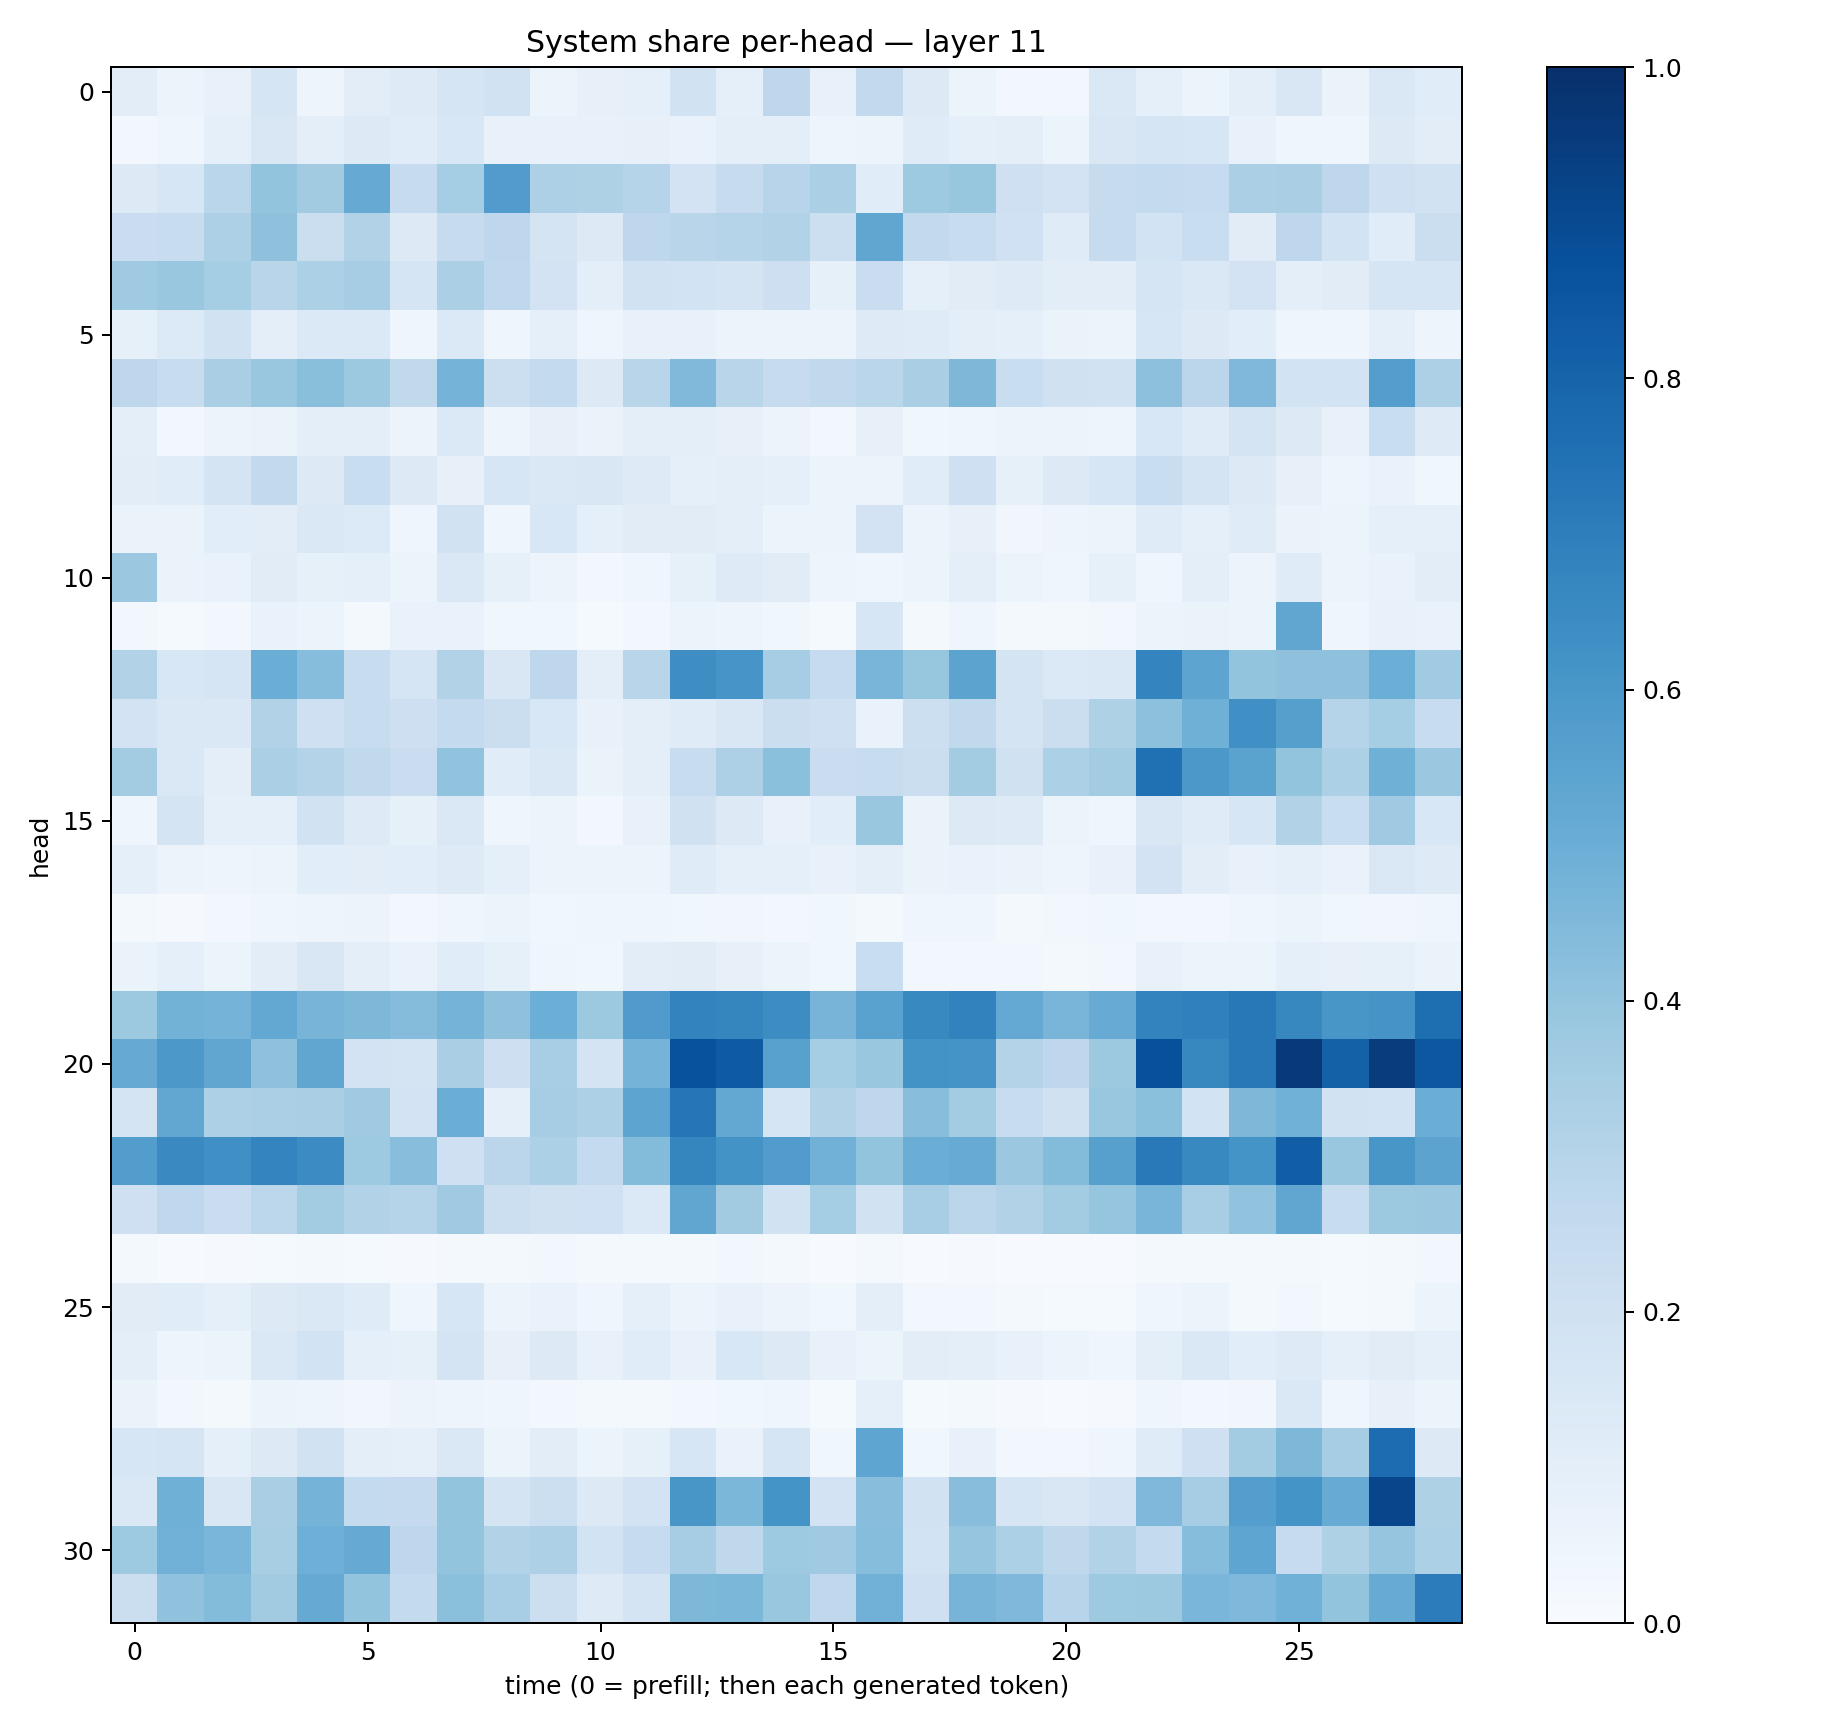

The data file committed next to this chart (first rows):
0.104323186, 0.057809535, 0.07811474, 0.1684974, 0.050161574, 0.10375936, 0.123671636, 0.16930233, 0.19496961, 0.05111599, 0.08102757, 0.08671957, 0.19530852, 0.09141008, 0.27629325, 0.07757896, 0.26052925, 0.12839654, 0.051191166, 0.02941476, 0.026354278, 0.14540277, 0.09366468, 0.059696004
0.02415, 0.04117, 0.09266, 0.1506, 0.0958, 0.1277, 0.1146, 0.1544, 0.07465, 0.07631, 0.07146, 0.08019, 0.06699, 0.09595, 0.0976, 0.04841, 0.05312, 0.118, 0.08655, 0.09632, 0.05355, 0.1501, 0.1681, 0.1574
0.1299, 0.163, 0.2856, 0.3986, 0.3601, 0.5139, 0.2463, 0.3551, 0.5754, 0.3281, 0.3209, 0.2986, 0.1825, 0.2425, 0.2964, 0.3323, 0.1139, 0.3711, 0.3939, 0.206, 0.1817, 0.2459, 0.2574, 0.2477
0.2278, 0.2377, 0.3246, 0.4121, 0.2252, 0.3122, 0.1313, 0.2446, 0.2743, 0.179, 0.1309, 0.2738, 0.2926, 0.3003, 0.3121, 0.2163, 0.5318, 0.2587, 0.2385, 0.2004, 0.12, 0.2441, 0.1837, 0.2329
0.3679, 0.3885, 0.3552, 0.2899, 0.3284, 0.3513, 0.1679, 0.3343, 0.268, 0.181, 0.1002, 0.1918, 0.1867, 0.1787, 0.2144, 0.08569, 0.2297, 0.08939, 0.1097, 0.1226, 0.1023, 0.1033, 0.1714, 0.1415
0.085, 0.1357, 0.1922, 0.0996, 0.1371, 0.1395, 0.04467, 0.1385, 0.04673, 0.08998, 0.04003, 0.07801, 0.073, 0.05692, 0.06086, 0.05548, 0.1225, 0.1202, 0.1003, 0.08702, 0.0644, 0.05882, 0.1589, 0.1258
0.2736, 0.2362, 0.3372, 0.3886, 0.424, 0.3785, 0.2631, 0.4741, 0.2184, 0.2578, 0.1297, 0.2914, 0.4476, 0.2894, 0.243, 0.2623, 0.2872, 0.3375, 0.4536, 0.2332, 0.1961, 0.1897, 0.4155, 0.2818
0.09958, 0.03094, 0.05591, 0.06483, 0.09994, 0.09939, 0.05833, 0.1376, 0.05078, 0.07899, 0.06342, 0.09526, 0.09494, 0.08188, 0.05711, 0.02788, 0.07878, 0.03547, 0.04139, 0.05327, 0.05329, 0.04964, 0.1526, 0.1174
0.1051, 0.1158, 0.1721, 0.2617, 0.1284, 0.2316, 0.1296, 0.08, 0.1594, 0.1456, 0.1484, 0.1235, 0.09051, 0.09565, 0.09212, 0.06171, 0.05704, 0.1166, 0.206, 0.08394, 0.1278, 0.1617, 0.2306, 0.1772
0.06428, 0.06614, 0.1075, 0.1024, 0.1439, 0.1341, 0.04613, 0.1888, 0.0461, 0.1548, 0.09295, 0.1098, 0.1094, 0.09903, 0.06149, 0.06214, 0.1832, 0.05814, 0.0804, 0.03307, 0.04968, 0.05258, 0.1189, 0.08848
0.3791, 0.06435, 0.06714, 0.11, 0.08327, 0.09356, 0.05882, 0.1413, 0.08443, 0.0584, 0.03111, 0.04683, 0.08205, 0.1232, 0.1113, 0.04703, 0.04655, 0.05893, 0.09455, 0.05273, 0.04276, 0.0835, 0.0459, 0.09893
0.02451, 0.01536, 0.02767, 0.06686, 0.05236, 0.02337, 0.06968, 0.06876, 0.03624, 0.03695, 0.01448, 0.02574, 0.05911, 0.05065, 0.0369, 0.01378, 0.1639, 0.01826, 0.04676, 0.01709, 0.02258, 0.02597, 0.05191, 0.06431
0.3161, 0.1525, 0.1663, 0.502, 0.4332, 0.2358, 0.1697, 0.3157, 0.1493, 0.2741, 0.09457, 0.2912, 0.6372, 0.6059, 0.3506, 0.2486, 0.4679, 0.391, 0.5463, 0.1737, 0.1397, 0.147, 0.6743, 0.5412
0.182, 0.1457, 0.1467, 0.3145, 0.204, 0.2366, 0.2114, 0.2571, 0.2222, 0.1554, 0.07356, 0.1013, 0.1192, 0.1515, 0.226, 0.207, 0.06926, 0.2158, 0.2641, 0.1794, 0.2203, 0.323, 0.4151, 0.4906
0.3558, 0.1434, 0.09425, 0.3357, 0.3064, 0.2622, 0.2269, 0.4036, 0.1151, 0.1437, 0.06389, 0.09804, 0.2392, 0.3273, 0.4181, 0.2293, 0.2359, 0.2189, 0.3557, 0.1982, 0.3311, 0.3557, 0.7515, 0.5939
0.04117, 0.1758, 0.09155, 0.09137, 0.1896, 0.1232, 0.08215, 0.1463, 0.03975, 0.05128, 0.02595, 0.07569, 0.1959, 0.1298, 0.0762, 0.1085, 0.39, 0.06563, 0.1288, 0.1248, 0.05192, 0.0431, 0.1502, 0.12
0.09246, 0.05575, 0.04989, 0.06164, 0.1073, 0.1022, 0.1072, 0.125, 0.09093, 0.05781, 0.06093, 0.05762, 0.1174, 0.08917, 0.09282, 0.07167, 0.09743, 0.06265, 0.0665, 0.06357, 0.04695, 0.07274, 0.1825, 0.105
0.0213, 0.009857, 0.0245, 0.04184, 0.05069, 0.05747, 0.03112, 0.0402, 0.05407, 0.03702, 0.04288, 0.04288, 0.03814, 0.03499, 0.02844, 0.03626, 0.02166, 0.04252, 0.04108, 0.01865, 0.02967, 0.03621, 0.02583, 0.03001
0.06362, 0.09149, 0.06111, 0.1018, 0.1509, 0.1013, 0.06969, 0.1161, 0.08536, 0.04619, 0.03571, 0.1032, 0.1126, 0.07895, 0.05956, 0.0382, 0.2306, 0.02588, 0.03051, 0.02516, 0.0176, 0.02659, 0.07655, 0.06015
0.3763, 0.4795, 0.4761, 0.5253, 0.4724, 0.4537, 0.4353, 0.4737, 0.4116, 0.4967, 0.376, 0.5799, 0.6763, 0.6685, 0.6418, 0.4691, 0.5513, 0.6572, 0.6827, 0.5227, 0.4649, 0.5084, 0.6788, 0.6899
0.5131, 0.5959, 0.5344, 0.4133, 0.533, 0.1814, 0.1769, 0.3365, 0.213, 0.347, 0.1737, 0.4748, 0.8744, 0.8324, 0.5565, 0.3536, 0.3882, 0.6181, 0.6127, 0.3058, 0.2735, 0.3787, 0.8755, 0.6605
0.1779, 0.5291, 0.3269, 0.3332, 0.3389, 0.369, 0.1821, 0.5033, 0.09096, 0.3493, 0.327, 0.5424, 0.7279, 0.5245, 0.1695, 0.3116, 0.2735, 0.4291, 0.3593, 0.2404, 0.1983, 0.3842, 0.4183, 0.1864
0.5705, 0.6526, 0.6322, 0.6747, 0.6447, 0.3713, 0.429, 0.2035, 0.2843, 0.3292, 0.2568, 0.4382, 0.6714, 0.6179, 0.5767, 0.4843, 0.4008, 0.5007, 0.5111, 0.3809, 0.439, 0.5614, 0.7151, 0.6577
0.2083, 0.2691, 0.2297, 0.2775, 0.3569, 0.3088, 0.2979, 0.3679, 0.2174, 0.1958, 0.2002, 0.1389, 0.535, 0.3614, 0.1942, 0.3554, 0.1925, 0.3439, 0.2851, 0.311, 0.3575, 0.3952, 0.4675, 0.3445
0.01648, 0.005592, 0.008951, 0.0135, 0.01944, 0.01561, 0.008612, 0.01602, 0.0196, 0.02606, 0.01576, 0.02303, 0.02101, 0.03076, 0.01873, 0.004717, 0.01905, 0.005921, 0.01035, 0.006496, 0.005276, 0.005804, 0.0226, 0.01692
0.1125, 0.1134, 0.09372, 0.1253, 0.1412, 0.1193, 0.04001, 0.1624, 0.05101, 0.06994, 0.04672, 0.08728, 0.05434, 0.07805, 0.05655, 0.03623, 0.1009, 0.02804, 0.02779, 0.02028, 0.01197, 0.01419, 0.04489, 0.05225
0.09677, 0.04803, 0.06143, 0.1438, 0.1848, 0.09085, 0.08268, 0.1787, 0.08104, 0.1271, 0.07109, 0.1162, 0.07456, 0.1559, 0.1272, 0.0776, 0.06232, 0.1038, 0.09763, 0.07199, 0.05103, 0.04303, 0.09582, 0.1408
0.06625, 0.02954, 0.01928, 0.05896, 0.04735, 0.03325, 0.05501, 0.04984, 0.04496, 0.02487, 0.0171, 0.01881, 0.02853, 0.03809, 0.04305, 0.01367, 0.08908, 0.01211, 0.01929, 0.008543, 0.00589, 0.008787, 0.03979, 0.02984
0.1599, 0.1665, 0.08627, 0.1258, 0.1886, 0.09618, 0.08924, 0.1448, 0.0518, 0.1037, 0.05152, 0.0824, 0.1622, 0.06727, 0.1699, 0.03692, 0.5369, 0.03596, 0.07606, 0.02598, 0.0246, 0.04123, 0.1192, 0.205
0.1446, 0.4894, 0.1509, 0.3392, 0.4762, 0.2559, 0.2531, 0.4002, 0.177, 0.2187, 0.131, 0.1811, 0.6016, 0.4581, 0.614, 0.1801, 0.4284, 0.1943, 0.4275, 0.1698, 0.1496, 0.1807, 0.4508, 0.3497
0.3746, 0.4811, 0.4643, 0.3413, 0.4946, 0.5131, 0.2737, 0.4005, 0.3147, 0.3256, 0.187, 0.2494, 0.3493, 0.2712, 0.3743, 0.3673, 0.4305, 0.1845, 0.3967, 0.3296, 0.2703, 0.3106, 0.2573, 0.4336
0.2228, 0.409, 0.4388, 0.3629, 0.5148, 0.4021, 0.2563, 0.4212, 0.3471, 0.2176, 0.122, 0.172, 0.4534, 0.4586, 0.3849, 0.2661, 0.4811, 0.2061, 0.469, 0.4528, 0.2966, 0.3741, 0.3788, 0.4631
